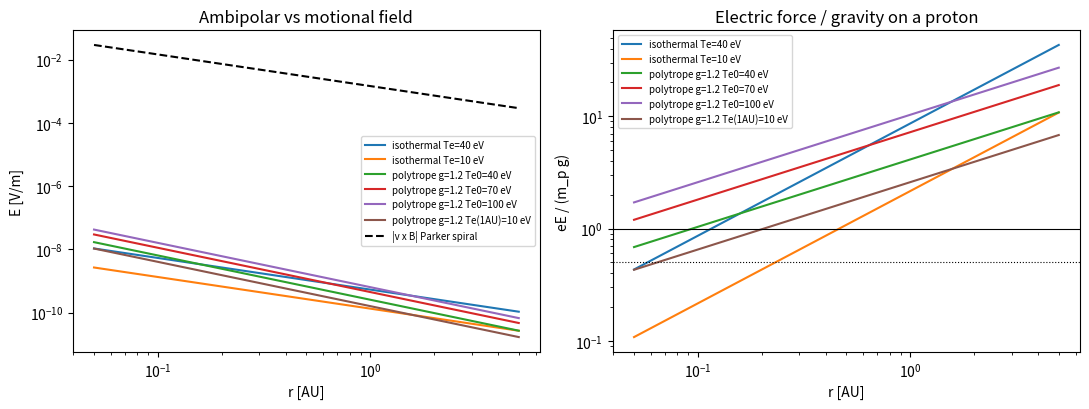

Reproduce this figure in Python. (Note: this script raises an exception after producing the figure.)
"""Ambipolar electric field from the electron pressure gradient in the solar wind.

Inertialess electron momentum (field-aligned / radial part, collisions dropped):
    0 = -e n_e E - grad(p_e)   =>   E_amb = -grad(p_e) / (e n_e)
Isothermal (p_e = n k T_e, T_e const):  E = -(k T_e / e) grad ln n_e
Polytropic (p_e ~ n^gamma):             E = -(gamma k T_e(r) / e) grad ln n_e
With n ~ r^-2 (constant-speed wind): grad ln n = -2/r, so
    E_amb(r) = 2 gamma k T_e(r) / (e r),  T_e(r) = T_e0 (r/r0)^(-2(gamma-1)).

Outputs:
  1. E_amb(r) for 0.05-5 AU, isothermal and polytropic (gamma = 1.2).
  2. eE/(m_p g) (ratio > 1 means the electric force on a proton beats gravity).
     Pannekoek-Rosseland hydrostatic reference: ratio = 1/2 (T_e = T_p).
  3. Cumulative potential (numerical integral vs analytic
     gamma/(gamma-1) k T_e / e for the polytrope; log-divergent for isothermal).
  4. Comparison with the motional (convective) field |v x B| for a Parker spiral.
Optional PNG: docs/images/2026-10-18_ambipolar_field_solar_wind.png

CC0. Model inputs are round textbook values, not fitted data.
"""
from __future__ import annotations

import math
import os

import numpy as np

E_CH = 1.602176634e-19      # C (also J per eV)
M_P = 1.67262192e-27        # kg
GM_SUN = 1.32712440018e20   # m^3 s^-2
AU = 1.495978707e11         # m
R_SUN = 6.957e8             # m
OMEGA_SUN = 2.0 * math.pi / (25.38 * 86400.0)  # sidereal rotation, rad/s

R0_AU = 0.1                 # reference radius for T_e0


def T_e(r_au: np.ndarray, Te0_eV: float, gamma: float) -> np.ndarray:
    """Electron temperature in eV for p ~ n^gamma with n ~ r^-2."""
    return Te0_eV * (np.asarray(r_au) / R0_AU) ** (-2.0 * (gamma - 1.0))


def E_amb(r_au: np.ndarray, Te0_eV: float, gamma: float) -> np.ndarray:
    """|E_amb| in V/m (points outward)."""
    r_m = np.asarray(r_au) * AU
    return 2.0 * gamma * T_e(r_au, Te0_eV, gamma) / r_m  # kT/e in volts = T in eV


def grav(r_au: np.ndarray) -> np.ndarray:
    r_m = np.asarray(r_au) * AU
    return GM_SUN / r_m**2


def ratio_eE_mpg(r_au, Te0_eV, gamma):
    return E_CH * E_amb(r_au, Te0_eV, gamma) / (M_P * grav(r_au))


def potential_numeric(r1_au: float, r2_au: float, Te0_eV: float, gamma: float, n: int = 200001) -> float:
    r = np.geomspace(r1_au, r2_au, n)
    return float(np.trapezoid(E_amb(r, Te0_eV, gamma), r * AU))


def potential_to_inf_polytrope(r_au: float, Te0_eV: float, gamma: float) -> float:
    return gamma / (gamma - 1.0) * float(T_e(r_au, Te0_eV, gamma))


def escape_energy_eV(r_m: float) -> float:
    return GM_SUN * M_P / r_m / E_CH


def vxB(r_au, v_kms=400.0, B1_nT=5.0):
    """Parker spiral |v x B| (V/m) for radial v; only B_phi contributes.
    Normalised so |B| = B1_nT at 1 AU. Also returns the 'total-B' upper bound v|B|."""
    r_m = np.asarray(r_au) * AU
    v = v_kms * 1e3
    tan1 = OMEGA_SUN * AU / v
    Br1 = B1_nT * 1e-9 / math.sqrt(1.0 + tan1**2)
    Br = Br1 * (AU / r_m) ** 2
    Bphi = Br * OMEGA_SUN * r_m / v
    Btot = np.hypot(Br, Bphi)
    return v * Bphi, v * Btot


def main() -> None:
    cases = [
        ("isothermal Te=40 eV", 40.0, 1.0),
        ("isothermal Te=10 eV", 10.0, 1.0),
        ("polytrope g=1.2 Te0=40 eV", 40.0, 1.2),
        ("polytrope g=1.2 Te0=70 eV", 70.0, 1.2),
        ("polytrope g=1.2 Te0=100 eV", 100.0, 1.2),
        ("polytrope g=1.2 Te(1AU)=10 eV", 10.0 * 10 ** 0.4, 1.2),
    ]
    radii = [0.05, 0.1, 0.3, 1.0, 2.0, 5.0]

    print("=== 1-2. E_amb(r) [V/m] and eE/(m_p g), n ~ r^-2 ===")
    print(f"(T_e0 given at r0 = {R0_AU} AU; polytrope T_e ~ r^-0.4 for gamma=1.2)")
    for label, Te0, g in cases:
        print(f"-- {label}")
        for r in radii:
            print(f"   r={r:5.2f} AU  Te={float(T_e(r, Te0, g)):6.2f} eV  "
                  f"E={float(E_amb(r, Te0, g)):.3e} V/m  eE/(m_p g)={float(ratio_eE_mpg(r, Te0, g)):.3f}")
    print("   (n ~ r^-2 is poor inside ~0.1 AU where the wind still accelerates; 0.05 AU rows are indicative.)")
    print("   Pannekoek-Rosseland hydrostatic reference: eE/(m_p g) = 0.5 (Te = Tp).")
    print("   Isothermal ratio = 2 kTe r/(GM m_p): grows linearly with r.")
    print("   Polytrope ratio ~ r^(1-2(gamma-1)) = r^0.6.")
    print()

    print("=== Check of the user estimates ===")
    e01 = float(E_amb(0.1, 40.0, 1.0)); q01 = float(ratio_eE_mpg(0.1, 40.0, 1.0))
    print(f"0.1 AU, Te=40 eV isothermal: E={e01:.3e} V/m, ratio={q01:.3f}  (estimate 5e-9, 0.9)")
    e1 = float(E_amb(1.0, 10.0, 1.0)); q1 = float(ratio_eE_mpg(1.0, 10.0, 1.0))
    Te0_1 = 10.0 * 10 ** 0.4  # Te(1 AU) = 10 eV on the gamma=1.2 polytrope
    e1p = float(E_amb(1.0, Te0_1, 1.2)); q1p = float(ratio_eE_mpg(1.0, Te0_1, 1.2))
    print(f"1 AU, Te=10 eV isothermal:   E={e1:.3e} V/m, ratio={q1:.3f}")
    print(f"1 AU, Te(1AU)=10 eV, g=1.2: E={e1p:.3e} V/m, ratio={q1p:.3f}")
    Te_low = 0.8e-10 * AU / 2.0
    print(f"   (estimate 0.8-1.3e-10 V/m, 1.3-2.2: the 0.8e-10 end needs Te ~ {Te_low:.1f} eV "
          f"isothermal, or a density slope ~{0.8e-10*AU/10.0:.1f} instead of 2 at 10 eV)")
    print()

    print("=== 3. Cumulative potential ===")
    for label, Te0, g in cases:
        num = potential_numeric(0.1, 5.0, Te0, g)
        if g > 1.0:
            ana_5 = potential_to_inf_polytrope(0.1, Te0, g) - potential_to_inf_polytrope(5.0, Te0, g)
            inf = potential_to_inf_polytrope(0.1, Te0, g)
            inf1 = potential_to_inf_polytrope(1.0, Te0, g)
            print(f"{label:32s} Phi(0.1->5 AU) num={num:7.1f} V ana={ana_5:7.1f} V | "
                  f"Phi(0.1 AU->inf)={inf:6.1f} V  Phi(1 AU->inf)={inf1:5.1f} V")
        else:
            ana_5 = 2.0 * Te0 * math.log(5.0 / 0.1)
            print(f"{label:32s} Phi(0.1->5 AU) num={num:7.1f} V ana={ana_5:7.1f} V | "
                  f"Phi(->inf) diverges (2kTe/e ln r)")
    print()
    e10 = escape_energy_eV(10 * R_SUN); e01e = escape_energy_eV(0.1 * AU)
    print(f"Proton escape energy GM m_p/r: 10 R_sun = {e10:.1f} eV; 0.1 AU (= {0.1*AU/R_SUN:.1f} R_sun) = {e01e:.1f} eV")
    for Te0 in (40.0, 100.0):
        phi = potential_to_inf_polytrope(0.1, Te0, 1.2)
        net = phi - e01e
        v_inf = math.sqrt(2 * net * E_CH / M_P) / 1e3 if net > 0 else float('nan')
        print(f"  gamma=1.2, Te0={Te0:.0f} eV: Phi(0.1 AU->inf)={phi:.0f} V; minus escape at 0.1 AU -> "
              f"{net:.0f} eV -> proton v_inf from rest ~ {v_inf:.0f} km/s (electrostatic share only)")
    print("Halekas et al. 2021 (ApJ 916:16, PSP SPAN-E): Phi ~ 285 V near perihelion; 50-300 V for")
    print("  core Te ~ 10-60 eV; Phi/Te slope ~5 (gamma/(gamma-1)=5 -> gamma=1.25; 1.2 gives 6).")
    print()

    print("=== 4. Motional field |v x B| (Parker spiral, v=400 km/s, |B|=5 nT at 1 AU) ===")
    for r in radii:
        m, mtot = vxB(r)
        ea = float(E_amb(r, 40.0, 1.2))
        print(f"   r={r:5.2f} AU  |v x B|={float(m):.3e} V/m (v|B| bound {float(mtot):.3e})  "
              f"E_amb(g1.2,40eV)={ea:.3e}  ratio vxB/E_amb={float(m)/ea:.2e}")
    print(f"   1 AU check: 400 km/s x 5 nT = {400e3*5e-9:.1e} V/m (upper bound, total B);"
          f" B_phi only (spiral ~{math.degrees(math.atan(OMEGA_SUN*AU/400e3)):.0f} deg) -> {float(vxB(1.0)[0]):.2e} V/m")
    for lab, v, B in (("inner heliosheath", 100.0, 0.1), ("heliosheath", 100.0, 0.2), ("VLISM", 26.0, 0.5)):
        print(f"   {lab:18s} v={v:5.1f} km/s B={B} nT -> v*B = {v*1e3*B*1e-9*1e6:5.1f} uV/m")
    ea120 = float(E_amb(120.0, 40.0, 1.2))
    print(f"   E_amb extrapolated to 120 AU (g1.2, 40 eV at 0.1 AU) = {ea120:.1e} V/m")
    print("   => the ~uV/m E in electrostatic_maxwell_stress_check.py is motional (v x B), not ambipolar.")

    try:
        import matplotlib
        matplotlib.use("Agg")
        import matplotlib.pyplot as plt
        r = np.geomspace(0.05, 5.0, 400)
        fig, ax = plt.subplots(1, 2, figsize=(11, 4.2))
        for label, Te0, g in cases:
            ax[0].loglog(r, E_amb(r, Te0, g), label=label)
            ax[1].loglog(r, ratio_eE_mpg(r, Te0, g), label=label)
        ax[0].loglog(r, vxB(r)[0], "k--", label="|v x B| Parker spiral")
        ax[0].set_xlabel("r [AU]"); ax[0].set_ylabel("E [V/m]"); ax[0].set_title("Ambipolar vs motional field")
        ax[1].axhline(1.0, color="k", lw=0.8); ax[1].axhline(0.5, color="k", ls=":", lw=0.8)
        ax[1].set_xlabel("r [AU]"); ax[1].set_ylabel("eE / (m_p g)"); ax[1].set_title("Electric force / gravity on a proton")
        ax[0].legend(fontsize=7); ax[1].legend(fontsize=7)
        fig.tight_layout()
        here = os.path.dirname(os.path.abspath(__file__))
        out = os.path.join(here, "..", "docs", "images", "2026-10-18_ambipolar_field_solar_wind.png")
        fig.savefig(out, dpi=120)
        print(f"\nPNG saved: docs/images/{os.path.basename(out)}")
    except ImportError:
        print("\nmatplotlib not available; PNG skipped.")


if __name__ == "__main__":
    main()
